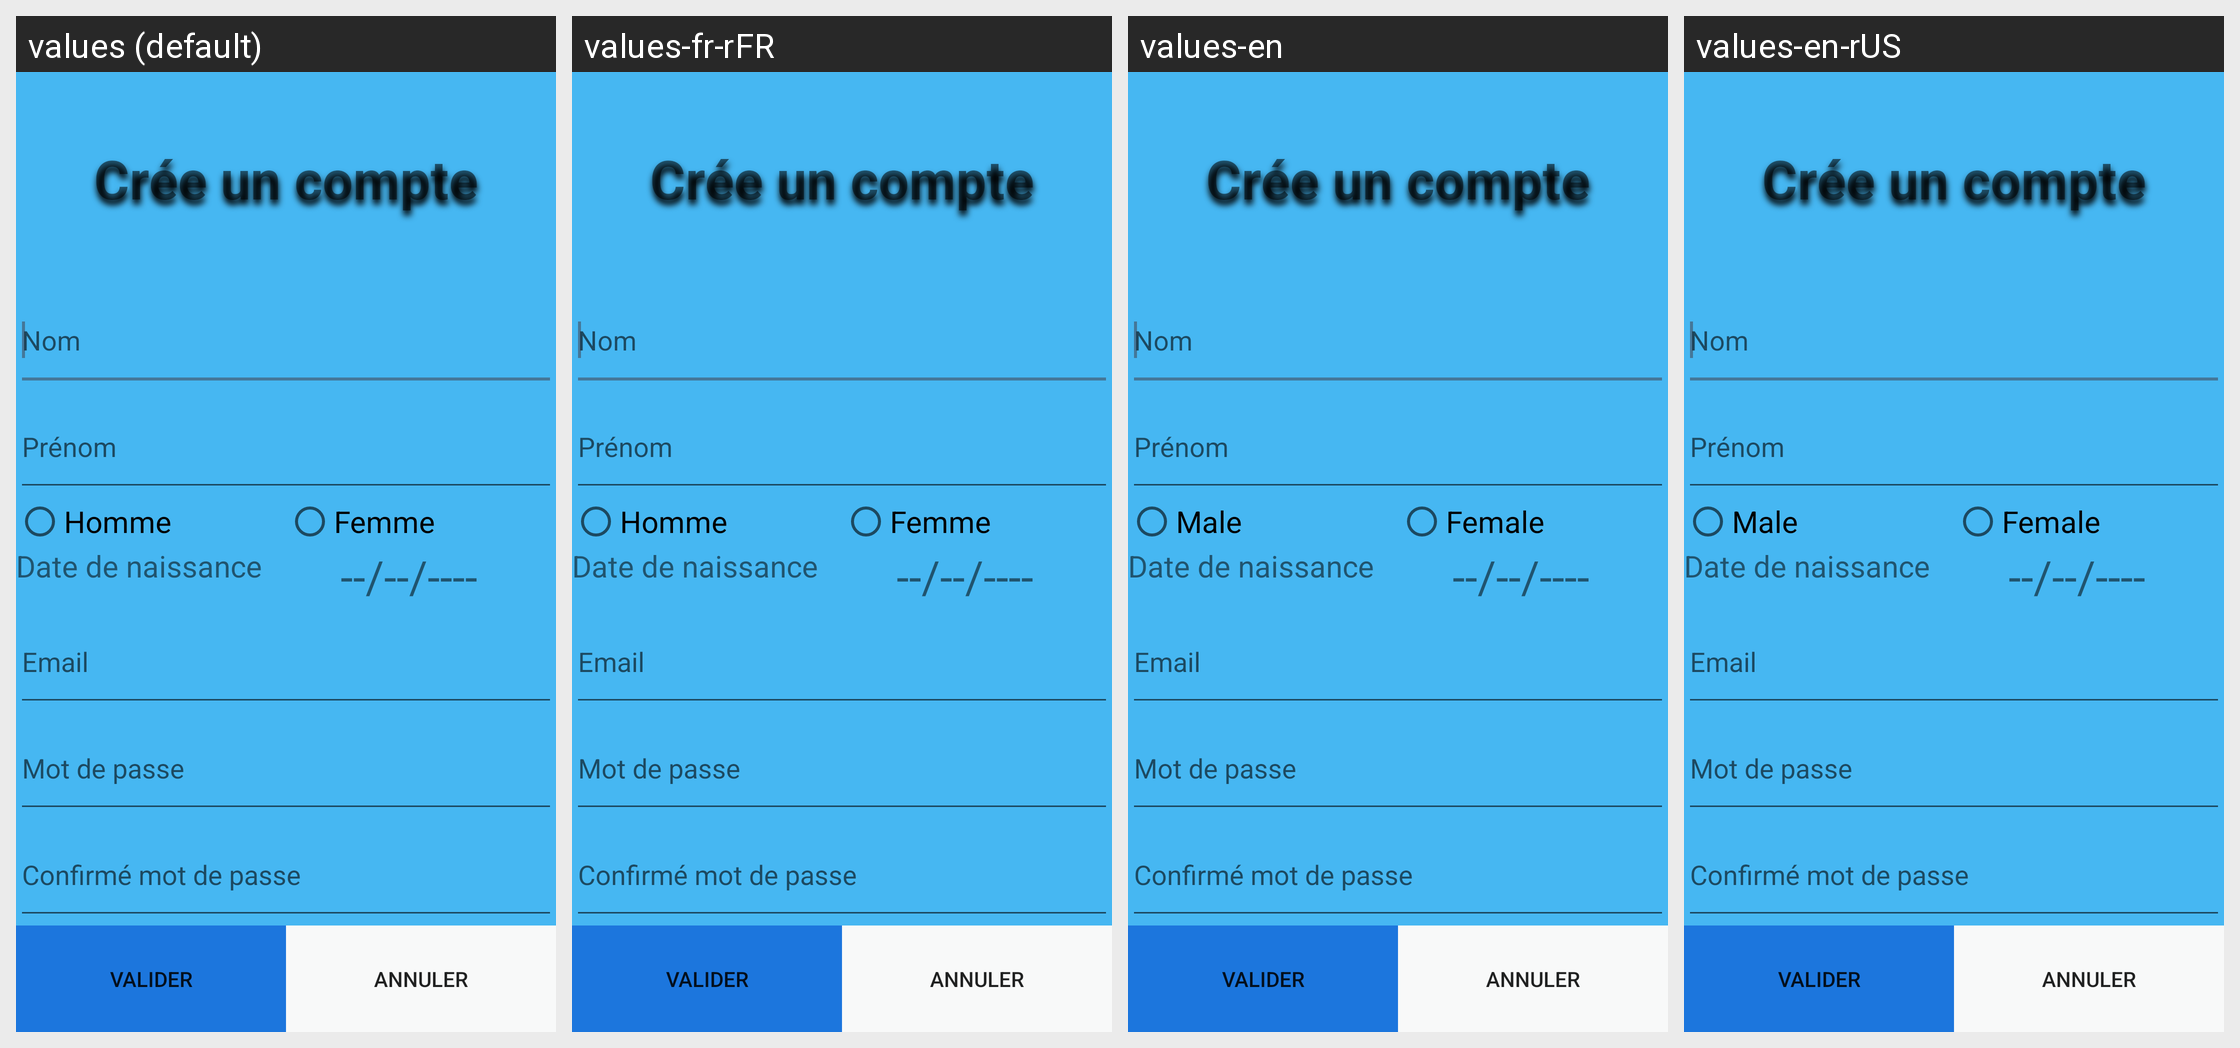

The Android screen above is rendered under several locales of the same app. Produce the string resources it draws, with the default and per-locale values.
Android screen res/layout/activity_register.xml rendered under 4 locales, left to right: values (default), values-fr-rFR, values-en, values-en-rUS. Device: Nexus 5 (rendered at 1080×1920; each locale shown at half size, 540×960, under a caption strip naming it); theme AppTheme.
Strings drawn on this screen, with the default value and each locale's value (text and hints the layout hard-codes, and strings that could not be matched under every locale, appear in the picture but are not listed):

Homme
  values: Homme
  values-fr-rFR: Homme
  values-en: Male
  values-en-rUS: Male

Femme
  values: Femme
  values-fr-rFR: Femme
  values-en: Female
  values-en-rUS: Female
